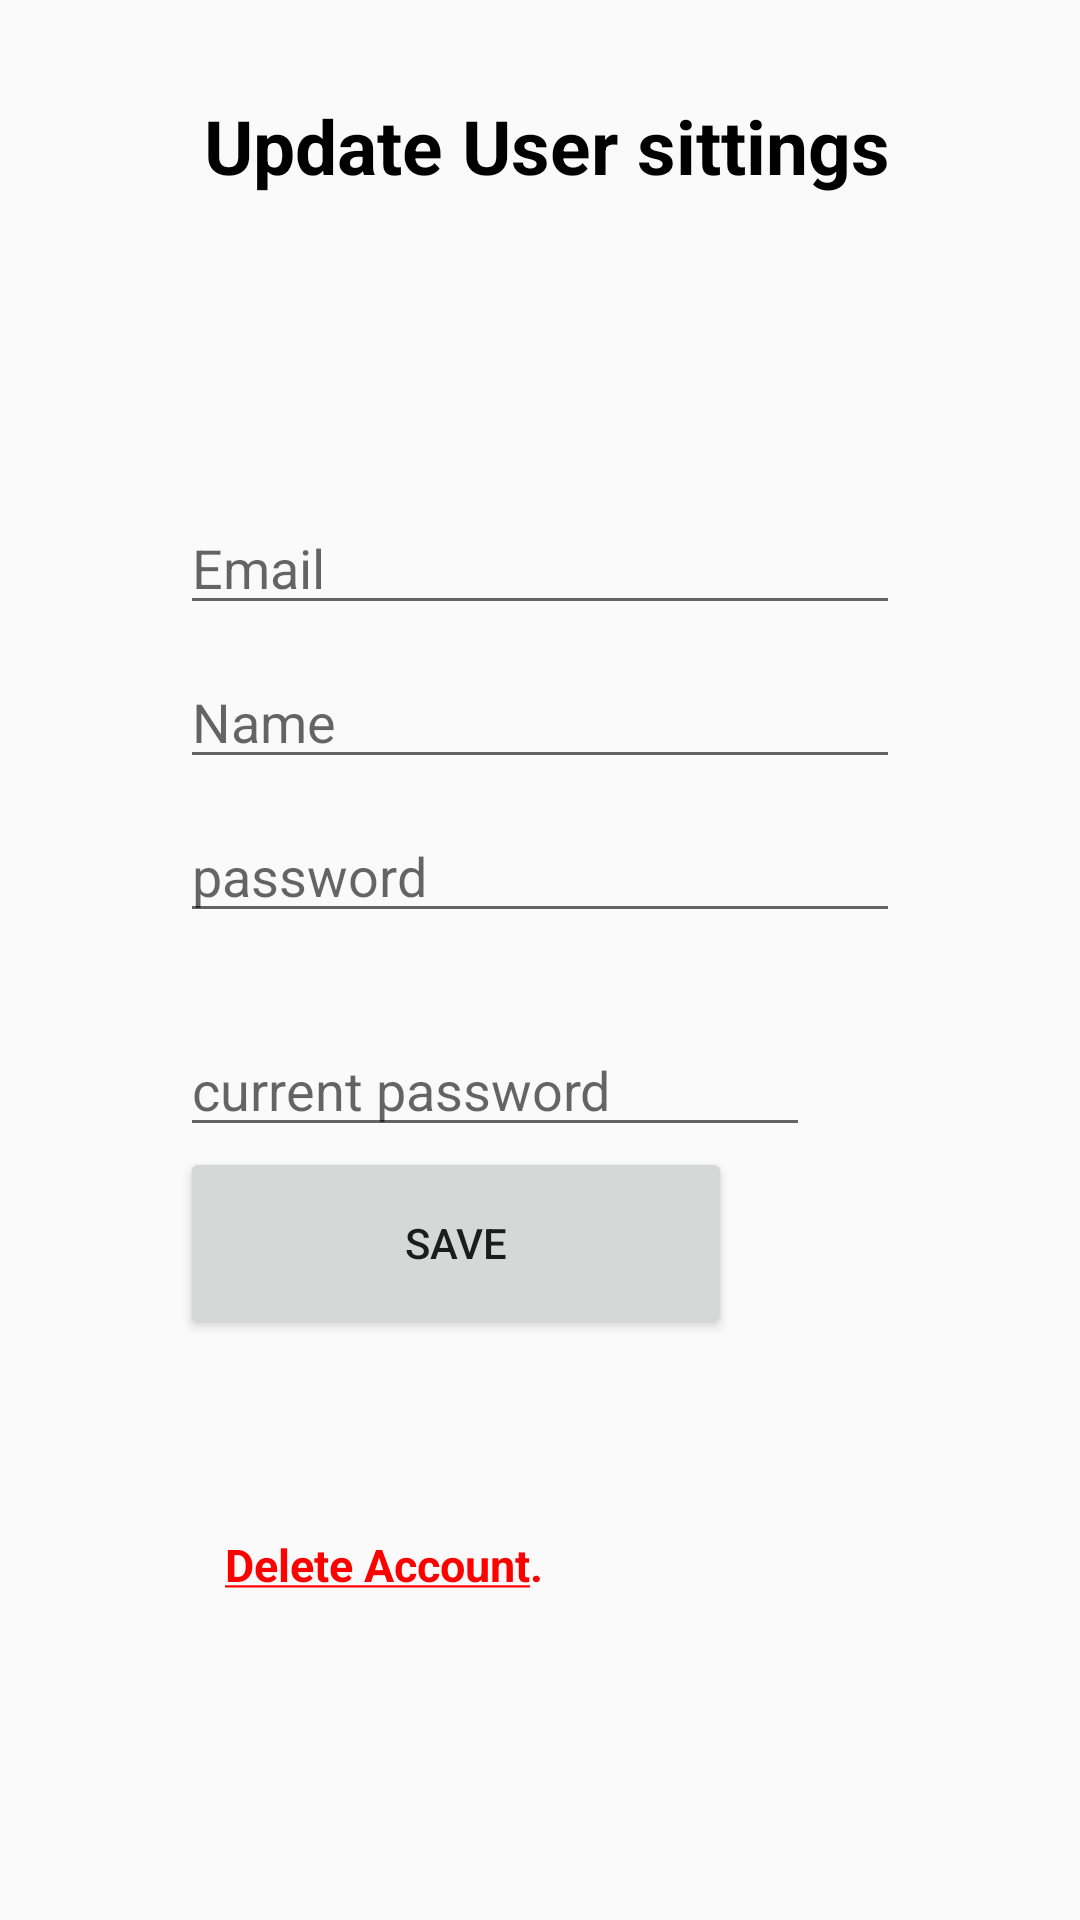

Reconstruct the res/layout file that produces this screen, plus the resources it refers to.
<!-- AndroidManifest.xml: application theme AppTheme -->
<!-- res/layout/activity_setting.xml -->
<?xml version="1.0" encoding="utf-8"?>
<ScrollView
    xmlns:android="http://schemas.android.com/apk/res/android"
    xmlns:tools="http://schemas.android.com/tools"
    android:layout_width="match_parent"
    android:layout_height="match_parent">
    <LinearLayout
        android:layout_width="match_parent"
        android:layout_height="match_parent"
        android:orientation="vertical"
        tools:context=".Setting">

        <LinearLayout
            android:layout_width="match_parent"
            android:layout_height="97dp"
            android:orientation="horizontal">

            <ImageView
                android:layout_width="48dp"
                android:layout_height="wrap_content"
                android:layout_gravity="center"
                android:layout_marginLeft="10dp"
                android:src="@drawable/logo" />

            <TextView
                android:id="@+id/textView"
                android:layout_width="299dp"
                android:layout_height="wrap_content"
                android:layout_gravity="center"
                android:layout_marginLeft="10dp"
                android:fontFamily=""
                android:text="Update User sittings"
                android:textColor="#000"
                android:textSize="25dp"
                android:textStyle="bold" />
            <LinearLayout
                android:layout_width="wrap_content"
                android:layout_height="wrap_content"
                android:orientation="vertical">



            </LinearLayout>
        </LinearLayout>

        <LinearLayout
            android:layout_width="match_parent"
            android:layout_height="wrap_content"
            android:layout_margin="50dp"
            android:orientation="vertical"
            android:padding="10dp">

            <EditText
                android:id="@+id/editText"
                android:layout_width="match_parent"
                android:layout_height="wrap_content"
                android:layout_marginTop="10dp"
                android:ems="10"
                android:hint="Email"
                android:inputType="textEmailAddress" />

            <EditText
                android:id="@+id/editText2"
                android:layout_width="match_parent"
                android:layout_height="wrap_content"
                android:layout_marginTop="10dp"
                android:ems="10"
                android:hint="Name"
                android:inputType="textPersonName" />

            <EditText
                android:id="@+id/editText3"
                android:layout_width="match_parent"
                android:layout_height="wrap_content"
                android:layout_marginTop="10dp"
                android:ems="10"
                android:hint="password"
                android:inputType="textPassword" />

            <EditText
                android:id="@+id/editText4"
                android:layout_width="wrap_content"
                android:layout_height="wrap_content"
                android:layout_marginTop="30dp"
                android:ems="10"
                android:hint="current password"
                android:inputType="textPassword"
                />

            <Button
                android:id="@+id/button"
                android:layout_width="184dp"
                android:layout_height="64dp"
                android:layout_gravity=""
                android:text="Save" />
        </LinearLayout>
        <TextView
            android:id="@+id/text2"
            android:layout_width="wrap_content"
            android:layout_height="wrap_content"
            android:text="@string/deleteAcount"
            android:textColor = "#ff0000"
            android:textSize="15sp"
            android:textStyle="bold"
            android:padding="5dp"
            android:layout_marginLeft="70dp"
            />
    </LinearLayout>
</ScrollView>
<!-- resources referenced by this layout -->
<resources>
  <string name="deleteAcount"> <u>Delete Account</u>.</string>
  <style name="AppTheme" parent="Theme.AppCompat.Light.NoActionBar">
          
          <item name="colorPrimary">@color/colorPrimary</item>
          <item name="colorPrimaryDark">@color/colorPrimaryDark</item>
          <item name="colorAccent">@color/colorAccent</item>
      </style>
  <color name="colorPrimary">#008577</color>
  <color name="colorPrimaryDark">#00574B</color>
  <color name="colorAccent">#000</color>
</resources>
